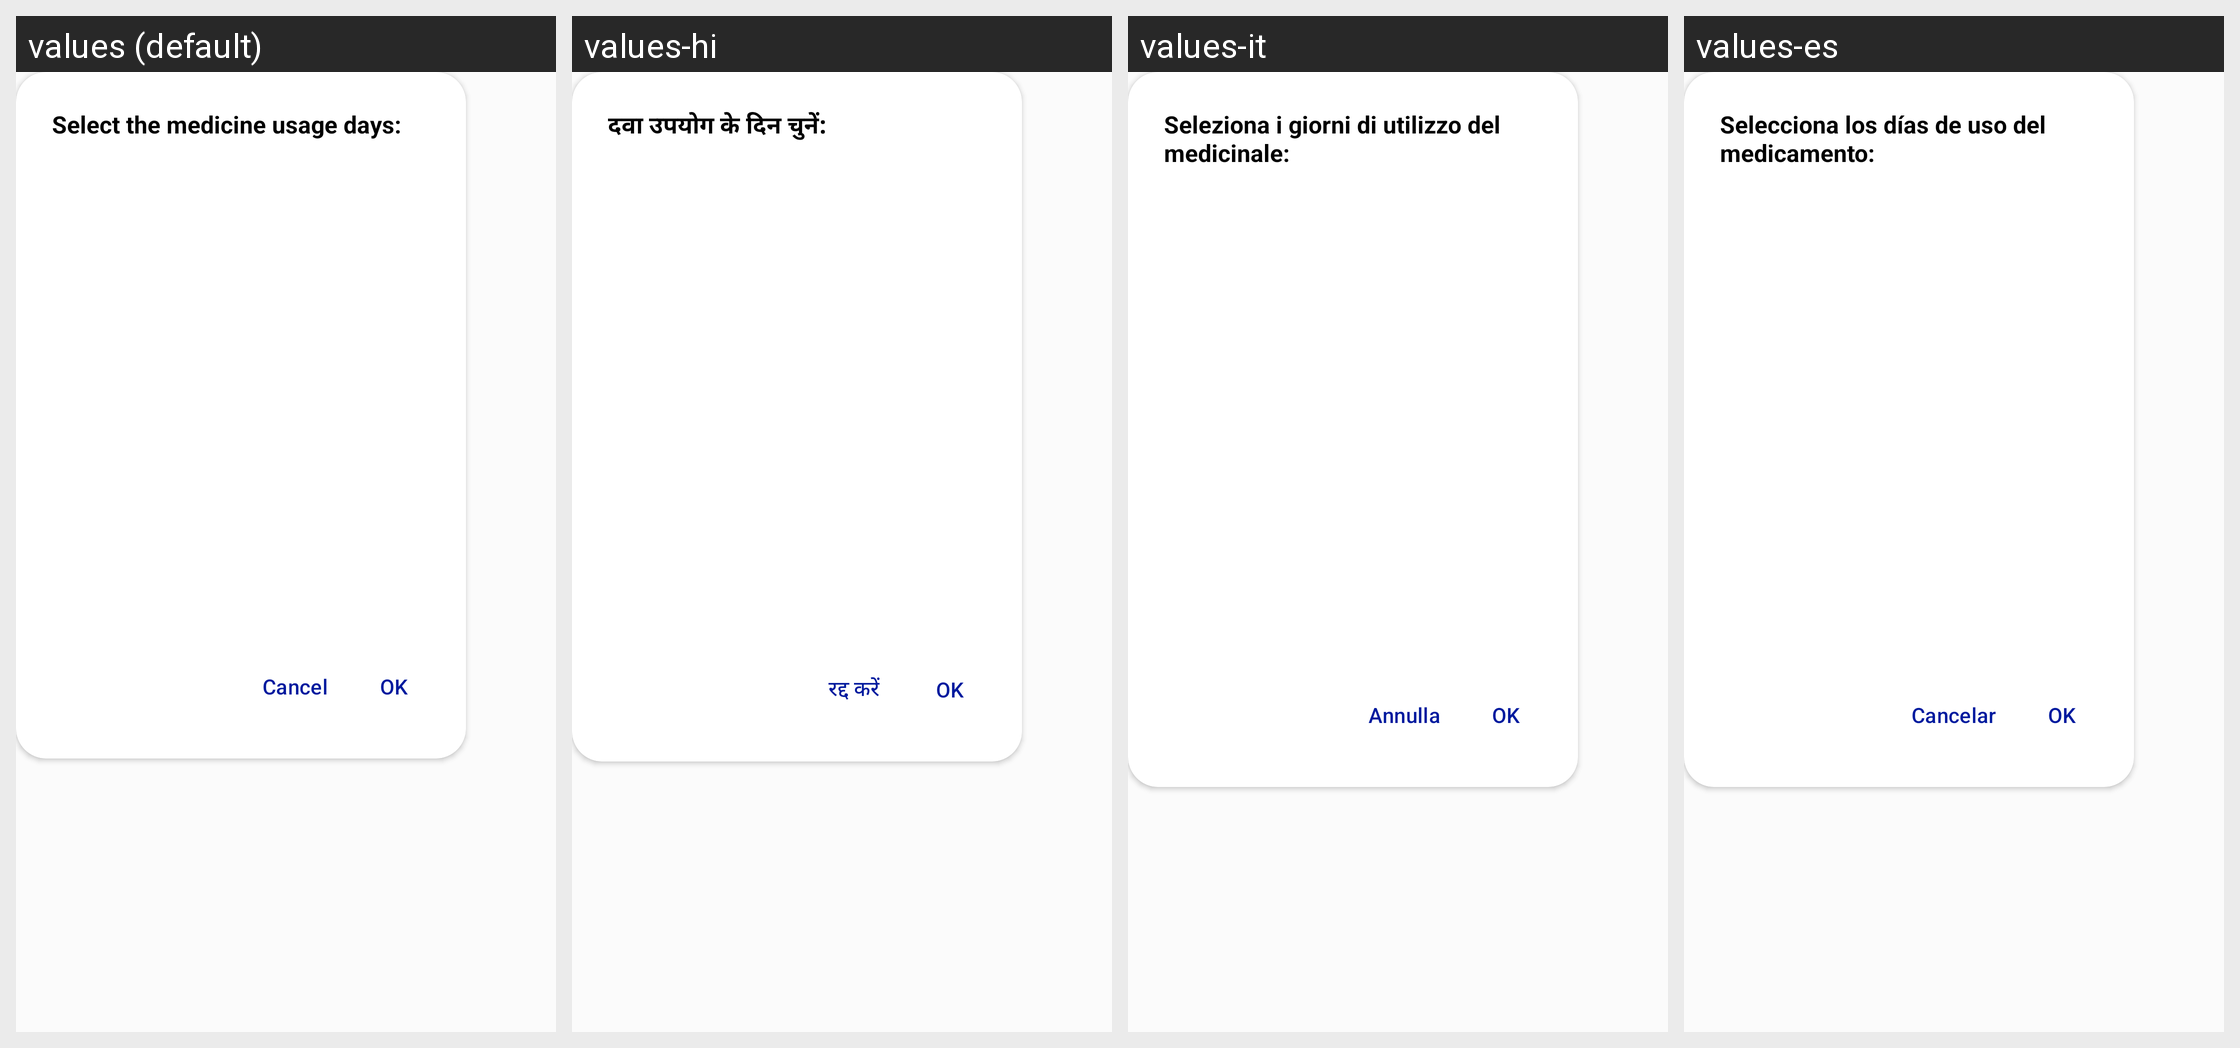

Locale-by-locale string values for the Android screen shown in this grid:
Android screen res/layout/layout_specific_days_dialog.xml rendered under 4 locales, left to right: values (default), values-hi, values-it, values-es. Device: Nexus 5 (rendered at 1080×1920; each locale shown at half size, 540×960, under a caption strip naming it); theme Theme.PillReminder.
Strings drawn on this screen, with the default value and each locale's value (text and hints the layout hard-codes, and strings that could not be matched under every locale, appear in the picture but are not listed):

cancel
  values: Cancel
  values-hi: रद्द करें
  values-it: Annulla
  values-es: Cancelar

select_medicine_usage_days
  values: Select the medicine usage days:
  values-hi: दवा उपयोग के दिन चुनें:
  values-it: Seleziona i giorni di utilizzo del medicinale:
  values-es: Selecciona los días de uso del medicamento:
